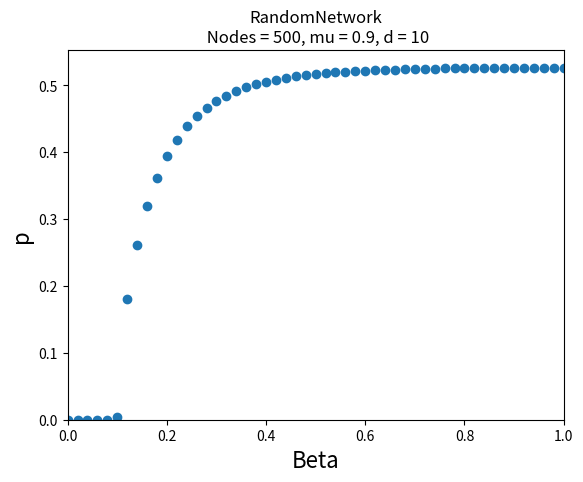

Python code for this plot: (Note: this script raises an exception after producing the figure.)
import matplotlib.pyplot as plt

'''
plot from values from file manually :D
'''

x = [0.0,0.02,0.04,0.06,0.08,0.1,0.12,0.14,0.16,0.18,0.2,0.22,0.24,0.26,0.28,0.3,0.32,0.34,0.36,0.38,0.4,0.42,0.44,0.46,0.48,0.5,0.52,0.54,0.56,0.58,0.6,0.62,0.64,0.66,0.68,0.7,0.72,0.74,0.76,0.78,0.8,0.82,0.84,0.86,0.88,0.9,0.92,0.94,0.96,0.98,1.0]
y = [0.0, 0.0, 0.0, 0.0, 0.0, 0.0034504, 0.1810944, 0.2614168, 0.3194816, 0.3612868, 0.3935392, 0.418424, 0.4384116, 0.45399, 0.4661044, 0.4761972, 0.4846368, 0.4911832, 0.4967652, 0.5013064, 0.5051752, 0.50837, 0.511092, 0.5132424, 0.5151172, 0.5168036, 0.5180904, 0.5193212, 0.5201472, 0.5210672, 0.5220208, 0.5224516, 0.523044, 0.5235548, 0.5238792, 0.5243528, 0.5246496, 0.5247864, 0.5250788, 0.5252556, 0.5254592, 0.5255976, 0.5257792, 0.5258128, 0.5260404, 0.526062, 0.5260924, 0.5261672, 0.5261032, 0.5261508, 0.5262192]

name = 'RandomNetwork'
n = 500
mu = 0.9
d = 10

plt.scatter(x, y)
plt.title('{}\n Nodes = {}, mu = {}, d = {}'.format(name, n, round(mu,2), round(d,2)))
plt.ylabel('p', fontsize=16);
plt.xlabel('Beta', fontsize=16);
plt.xlim(xmin = 0, xmax = 1)
plt.ylim(ymin = 0)
fig = plt.gcf()
fig.savefig('plots/'+name+'_dd_'+str(n)+'_'+str(mu)+'.png')

plt.show()